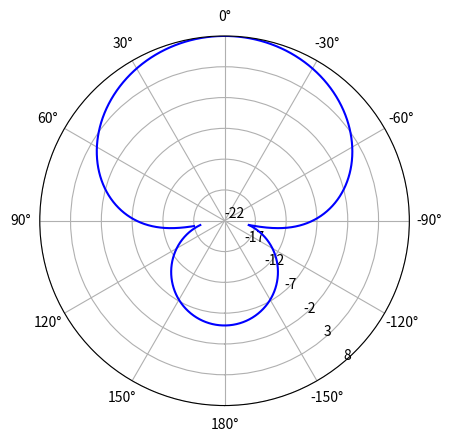

Generate this figure with matplotlib:
# Python Program to plot Antenna reference pattern of a 3-element X-yagi for VDE-SAT
# 
# G = G_min + (G_max - G_min) * sqrt(cos(pi * phi * phi1 / 2))                     for -phi1 <= phi <= phi1
# G = G_min + (G_back - G_min) * sin( (abs(phi) - phi1) / (180 - phi1) / 2 * pi)   for phi1 < abs(phi) <= 180
# 
# Copyright December 2020, Stefan Pielmeier
# Usage under the 2-clause BSD License:
#
# Redistribution and use in source and binary forms, with or without modification, 
# are permitted provided that the following conditions are met:
#
# 1. Redistributions of source code must retain the above copyright notice, this list of conditions and the following disclaimer.
#
# 2. Redistributions in binary form must reproduce the above copyright notice, 
#    this list of conditions and the following disclaimer in the documentation and/or other materials provided with the distribution.
#
# THIS SOFTWARE IS PROVIDED BY THE COPYRIGHT HOLDERS AND CONTRIBUTORS "AS IS" AND ANY EXPRESS OR IMPLIED WARRANTIES, 
# INCLUDING, BUT NOT LIMITED TO, THE IMPLIED WARRANTIES OF MERCHANTABILITY AND FITNESS FOR A PARTICULAR PURPOSE ARE 
# DISCLAIMED. IN NO EVENT SHALL THE COPYRIGHT HOLDER OR CONTRIBUTORS BE LIABLE FOR ANY DIRECT, INDIRECT, INCIDENTAL, 
# SPECIAL, EXEMPLARY, OR CONSEQUENTIAL DAMAGES (INCLUDING, BUT NOT LIMITED TO, PROCUREMENT OF SUBSTITUTE GOODS OR SERVICES; 
# LOSS OF USE, DATA, OR PROFITS; OR BUSINESS INTERRUPTION) HOWEVER CAUSED AND ON ANY THEORY OF LIABILITY, WHETHER IN 
# CONTRACT, STRICT LIABILITY, OR TORT (INCLUDING NEGLIGENCE OR OTHERWISE) ARISING IN ANY WAY OUT OF THE USE OF THIS SOFTWARE, 
# EVEN IF ADVISED OF THE POSSIBILITY OF SUCH DAMAGE.

import matplotlib.pyplot as plt
import numpy as np
import math

g = 8 # Gmax [dBi]
phi1 = 100  # angle where the attenuation is highest
g_phi1 = -18 # [dBi] at highest attenuation points
g_phi180 = -5 # [dBi] at 180 point
phi180 = 180 # kind of a constant

print("G_max = " + str(g) + " dBi at 0 degrees")
print("G_min = " + str(g_phi1) + " dBi at " + str(phi1) + "degrees")
print("G_back = " + str(g_phi180) + " dBi at 180 degrees")
x1 = np.arange(-phi1, phi1, .1) # main lobe
x2 = np.concatenate((np.arange(phi1, 180, .1), np.arange(-180, -phi1, .1)), axis = 0) # back lobe

# polar diagram
ax = plt.subplot(111, projection='polar', theta_offset=np.pi/2, rlabel_position=-140)
ax.set_thetalim(thetamin=-180, thetamax=180)
ax.set_thetagrids([-150, -120, -90, -60, -30, 0, 30, 60, 90, 120, 150, 180])
ax.plot(x1/180*np.pi, g_phi1 + (g - g_phi1) * np.sqrt(np.cos(x1/phi1/2*np.pi)), 'b')
ax.plot(x2/180*np.pi, g_phi1 + (g_phi180 - g_phi1) * np.sin((np.abs(x2)-phi1)/(180-phi1)/2*np.pi), 'b')

ax.set_rmax(8)
ax.set_rticks([-22, -17, -12, -7, -2, 3, 8])  # less radial ticks, as required by WRS-20 pres. "03 Submission of coordination requests _XQW", pg. 11
# ax.set_xlabel("Phi (degrees) vs. Gain (dBi)")
ax.grid(True)

plt.show()
